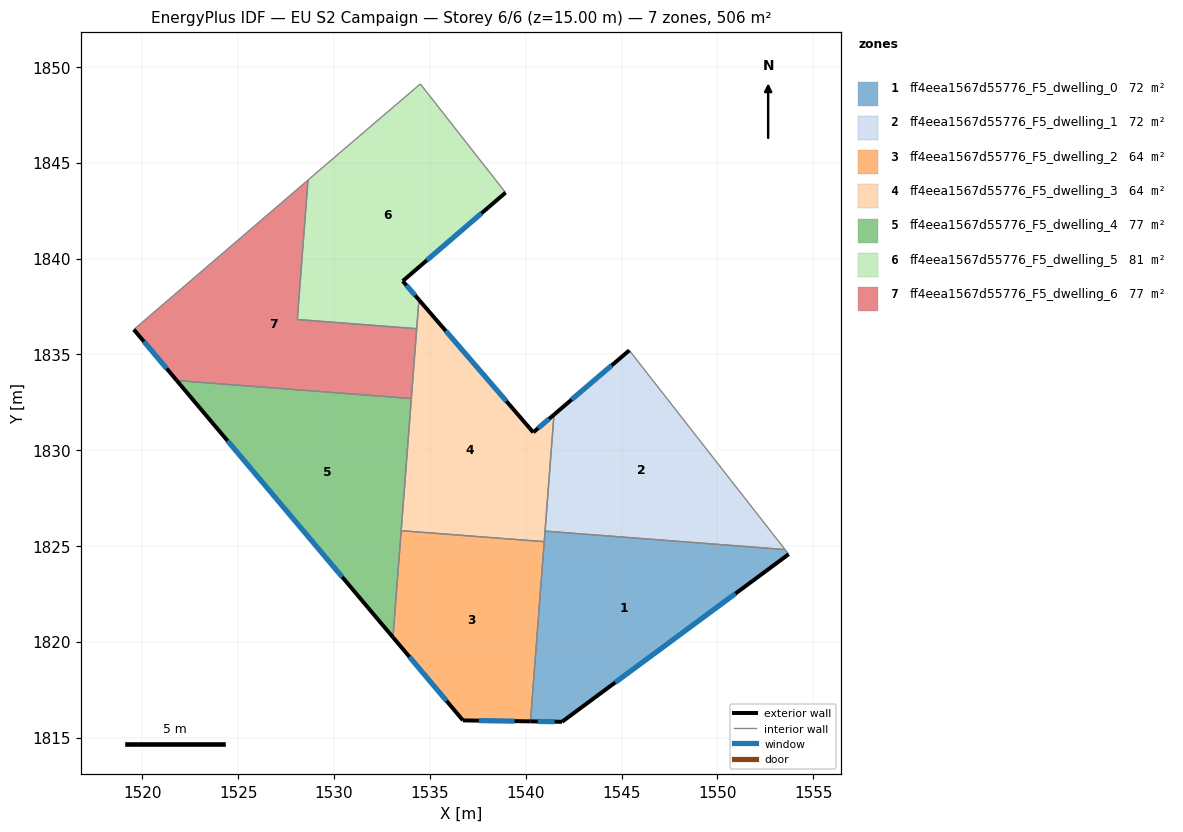
=== STOREY PLAN SPEC (per zone: floor XY polygon, exterior-wall plan segments, windows/doors) ===
zone 1: ff4eea1567d55776_F5_dwelling_0  (72.3 m²)
  floor: (1553.53, 1824.82) (1553.72, 1824.57) (1541.90, 1815.83) (1540.25, 1815.85) (1541.01, 1825.78)
  exterior wall: (1541.90, 1815.83) – (1553.72, 1824.57)  [14.7 m]
    window: (1544.67, 1817.88) – (1550.95, 1822.52)  [12.4 m²]
  exterior wall: (1540.25, 1815.85) – (1541.90, 1815.83)  [1.6 m]
    window: (1540.63, 1815.84) – (1541.51, 1815.83)  [1.4 m²]
  interior walls: 4
zone 2: ff4eea1567d55776_F5_dwelling_1  (72.3 m²)
  floor: (1545.41, 1835.21) (1553.53, 1824.82) (1541.01, 1825.78) (1541.48, 1831.86)
  exterior wall: (1545.41, 1835.21) – (1541.48, 1831.86)  [5.2 m]
    window: (1544.48, 1834.42) – (1542.40, 1832.64)  [4.4 m²]
  interior walls: 3
zone 3: ff4eea1567d55776_F5_dwelling_2  (63.6 m²)
  floor: (1540.97, 1825.23) (1540.25, 1815.85) (1536.73, 1815.90) (1533.08, 1820.24) (1533.50, 1825.80)
  exterior wall: (1536.73, 1815.90) – (1540.25, 1815.85)  [3.5 m]
    window: (1537.55, 1815.89) – (1539.42, 1815.86)  [3.0 m²]
  exterior wall: (1533.08, 1820.24) – (1536.73, 1815.90)  [5.7 m]
    window: (1533.93, 1819.22) – (1535.87, 1816.92)  [4.8 m²]
  interior walls: 3
zone 4: ff4eea1567d55776_F5_dwelling_3  (63.6 m²)
  floor: (1541.48, 1831.86) (1540.97, 1825.23) (1533.50, 1825.80) (1534.43, 1837.85) (1540.40, 1830.93)
  exterior wall: (1541.48, 1831.86) – (1540.40, 1830.93)  [1.4 m]
    window: (1541.22, 1831.64) – (1540.65, 1831.15)  [1.2 m²]
  exterior wall: (1540.40, 1830.93) – (1534.43, 1837.85)  [9.1 m]
    window: (1538.99, 1832.56) – (1535.83, 1836.23)  [7.7 m²]
  interior walls: 6
zone 5: ff4eea1567d55776_F5_dwelling_4  (76.7 m²)
  floor: (1534.03, 1832.70) (1533.08, 1820.24) (1521.79, 1833.64)
  exterior wall: (1521.79, 1833.64) – (1533.08, 1820.24)  [17.5 m]
    window: (1524.44, 1830.49) – (1530.43, 1823.38)  [14.8 m²]
  interior walls: 3
zone 6: ff4eea1567d55776_F5_dwelling_5  (81.1 m²)
  floor: (1534.50, 1849.12) (1538.95, 1843.44) (1533.58, 1838.83) (1534.43, 1837.85) (1534.31, 1836.34) (1528.08, 1836.82) (1528.64, 1844.10) (1529.98, 1845.25)
  exterior wall: (1533.58, 1838.83) – (1538.95, 1843.44)  [7.1 m]
    window: (1534.84, 1839.91) – (1537.69, 1842.36)  [6.0 m²]
  exterior wall: (1534.43, 1837.85) – (1533.58, 1838.83)  [1.3 m]
    window: (1534.23, 1838.08) – (1533.78, 1838.60)  [1.1 m²]
  interior walls: 6
zone 7: ff4eea1567d55776_F5_dwelling_6  (76.7 m²)
  floor: (1528.64, 1844.10) (1528.08, 1836.82) (1534.31, 1836.34) (1534.03, 1832.70) (1521.79, 1833.64) (1519.55, 1836.30)
  exterior wall: (1519.55, 1836.30) – (1521.79, 1833.64)  [3.5 m]
    window: (1520.08, 1835.67) – (1521.26, 1834.26)  [2.9 m²]
  interior walls: 5

=== DERIVED (storey summary) ===
Building: EU S2 Campaign
Storey: 6 of 6  (floor level z = 15.00 m)
Storey gross floor area: 506.5 m²
Zones on this storey: 7
  - ff4eea1567d55776_F5_dwelling_0: floor 72.3 m²; exterior wall 16.4 m (49.1 m²); 2 window(s) 13.8 m²; WWR 28.1%
  - ff4eea1567d55776_F5_dwelling_1: floor 72.3 m²; exterior wall 5.2 m (15.5 m²); 1 window(s) 4.4 m²; WWR 28.1%
  - ff4eea1567d55776_F5_dwelling_2: floor 63.6 m²; exterior wall 9.2 m (27.6 m²); 2 window(s) 7.8 m²; WWR 28.1%
  - ff4eea1567d55776_F5_dwelling_3: floor 63.6 m²; exterior wall 10.6 m (31.7 m²); 2 window(s) 8.9 m²; WWR 28.1%
  - ff4eea1567d55776_F5_dwelling_4: floor 76.7 m²; exterior wall 17.5 m (52.6 m²); 1 window(s) 14.8 m²; WWR 28.1%
  - ff4eea1567d55776_F5_dwelling_5: floor 81.1 m²; exterior wall 8.4 m (25.1 m²); 2 window(s) 7.1 m²; WWR 28.1%
  - ff4eea1567d55776_F5_dwelling_6: floor 76.7 m²; exterior wall 3.5 m (10.4 m²); 1 window(s) 2.9 m²; WWR 28.1%
Zone adjacency (shared interzone walls):
  - ff4eea1567d55776_F5_dwelling_0 ↔ ff4eea1567d55776_F5_dwelling_1
  - ff4eea1567d55776_F5_dwelling_0 ↔ ff4eea1567d55776_F5_dwelling_2
  - ff4eea1567d55776_F5_dwelling_0 ↔ ff4eea1567d55776_F5_dwelling_3
  - ff4eea1567d55776_F5_dwelling_1 ↔ ff4eea1567d55776_F5_dwelling_3
  - ff4eea1567d55776_F5_dwelling_2 ↔ ff4eea1567d55776_F5_dwelling_3
  - ff4eea1567d55776_F5_dwelling_2 ↔ ff4eea1567d55776_F5_dwelling_4
  - ff4eea1567d55776_F5_dwelling_3 ↔ ff4eea1567d55776_F5_dwelling_4
  - ff4eea1567d55776_F5_dwelling_3 ↔ ff4eea1567d55776_F5_dwelling_5
  - ff4eea1567d55776_F5_dwelling_3 ↔ ff4eea1567d55776_F5_dwelling_6
  - ff4eea1567d55776_F5_dwelling_4 ↔ ff4eea1567d55776_F5_dwelling_6
  - ff4eea1567d55776_F5_dwelling_5 ↔ ff4eea1567d55776_F5_dwelling_6